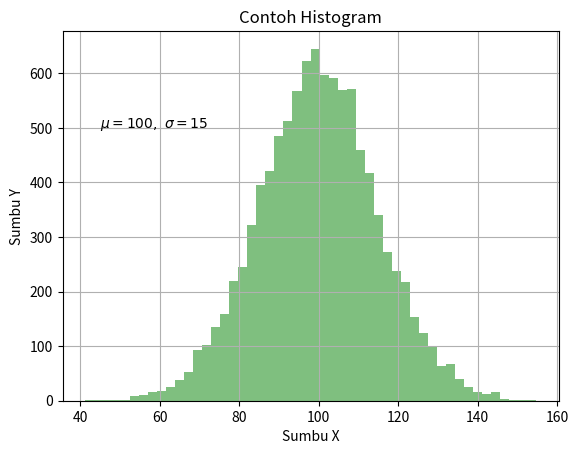
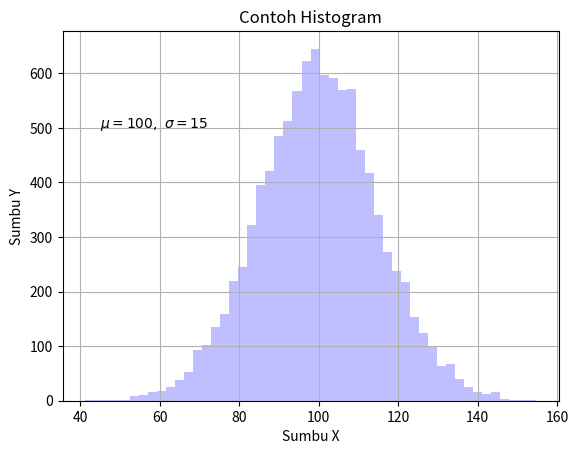

Here is the Python script that generated these plots, in order:
%matplotlib inline

import matplotlib
import matplotlib.pyplot as plt
import numpy as np

print(matplotlib.__version__)
print(np.__version__)

mu, sigma = 100, 15 # nilai mean dan nilai standard deviation

x = mu + sigma * np.random.randn(10000) # normal distribution
x

x.shape

plt.hist(x, 
         bins=50, 
         facecolor='g', 
         alpha=0.50)

plt.xlabel('Sumbu X')
plt.ylabel('Sumbu Y')
plt.title('Contoh Histogram')

plt.text(45, 500, '$\mu=100,\ \sigma=15$')
plt.grid()

plt.show()

fig, ax = plt.subplots()

ax.hist(x, 
        bins=50, 
        facecolor='b', 
        alpha=0.25)

ax.set_xlabel('Sumbu X')
ax.set_ylabel('Sumbu Y')
ax.set_title('Contoh Histogram')

ax.text(45, 500, '$\mu=100,\ \sigma=15$')
ax.grid()

plt.show()